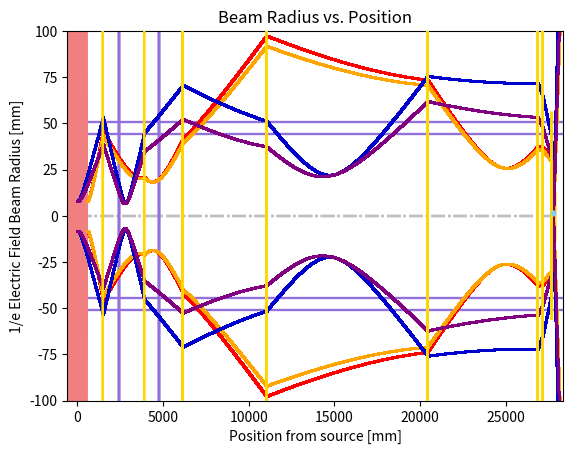

This chart was generated by the following Python code:
import numpy as np                # trig functs
import scipy.constants as const   # to get physical constants
import matplotlib.pyplot as plt   # to plot
import matplotlib.patches as pat  # to draw rectangles
from matplotlib.patches import Polygon # to draw triangles

'''
TODO:
- 
'''
lines = []
neg_lines = []
freq_list = []
w_master_list = []
position_master_list = []
color_master_list = []
x0 = 0    #set 0 as plasma center
a = 570
numpts = 100000 # number of points to plot
c   = const.c
xWindow = 2390      # location of window 
nmetal = 2.75681
w_0 = 8   # width at the plasma
distance = 27788 #27823 # 35427 # 35455 #22027
xpos = []
point_pos = 27764 # distance
#   fs = RLs/(2*(nmetal-1))
thicknesses = np.array([5, 5, 5, 5,     5,     5,     5,     5])
xLs = np.array([1501, 3900, 6150, 11027, 20430, 26858, 27155, 27655])
#xLs = np.array([1501, 3900, 6150, 7927, 11027, 20430, 26858, 27155, 27655])

'''
disbt0 = xLs[1] - xLs[0] # 3900-1501
findRL0 = (disbt0-(2500/(2*(nmetal-1))))*(2*(nmetal-1))
print(f'RL2 = {findRL0}')
dis0 = 2500/(2*(nmetal-1)) + findRL0/(2*(nmetal-1))
print(f'dis0: {disbt0, dis0}')
'''

disbt1 = xLs[2] - xLs[1] 
findRL1 = (disbt1-(2500/(2*(nmetal-1))))*(2*(nmetal-1))
print(f'RL1 = {findRL1}')    # 5406
dis1 = 2500/(2*(nmetal-1)) + findRL1/(2*(nmetal-1))
print(f'dis1: {disbt1, dis1}')

disbt2 = xLs[3] - xLs[2] 
findRL2 = (disbt2-(findRL1/(2*(nmetal-1))))*(2*(nmetal-1))
print(f'RL2 = {findRL2}')    # 838
dis2 = findRL1/(2*(nmetal-1)) + findRL2/(2*(nmetal-1))
print(f'dis2: {disbt2, dis2}')

disbt3 = xLs[4] - xLs[3] 
findRL3 = (disbt3-(findRL2/(2*(nmetal-1))))*(2*(nmetal-1))
print(f'RL3 = {findRL3}')    # 10054
dis3 = findRL3/(2*(nmetal-1)) + findRL2/(2*(nmetal-1))
print(f'dis3: {disbt3, dis3}')

disbt4 = xLs[5] - xLs[4] 
findRL4 = (disbt4-(findRL3/(2*(nmetal-1))))*(2*(nmetal-1))
print(f'RL4 = {findRL4}')    # 
dis4 = findRL4/(2*(nmetal-1)) + findRL3/(2*(nmetal-1))
print(f'dis4: {disbt4, dis4}')

disbt5 = xLs[6] - xLs[5] 
findRL5 = (disbt5-(findRL4/(2*(nmetal-1))))*(2*(nmetal-1))
print(f'RL5 = {findRL5}')    # 
dis5 = findRL5/(2*(nmetal-1)) + findRL4/(2*(nmetal-1))
print(f'dis5: {disbt5, dis5}')

disbt6 = xLs[7] - xLs[6] 
findRL6 = (disbt6-(findRL5/(2*(nmetal-1))))*(2*(nmetal-1))
print(f'RL6 = {findRL6}')    # 
dis6 = findRL6/(2*(nmetal-1)) + findRL5/(2*(nmetal-1))
print(f'dis6: {disbt6, dis6}')

'''
disbt7 = xLs[8] - xLs[7] 
findRL7 = (disbt7-(findRL6/(2*(nmetal-1))))*(2*(nmetal-1))
print(f'RL7 = {findRL7}')    # 10054
dis7 = findRL7/(2*(nmetal-1)) + findRL6/(2*(nmetal-1))
print(f'dis7: {disbt7, dis7}')
'''

disbt7 = point_pos - xLs[7] 
findRL7 = (disbt7-(findRL6/(2*(nmetal-1))))*(2*(nmetal-1))
print(f'RL7 = {findRL7}')    # 10054
dis7 = findRL7/(2*(nmetal-1)) + findRL6/(2*(nmetal-1))
print(f'dis7: {disbt7, dis7}')

'''
disbt8 = point_pos - xLs[8] 
findRL8 = (disbt8-(findRL7/(2*(nmetal-1))))*(2*(nmetal-1))
print(f'RL8 = {findRL8}')    # 10054
dis8 = findRL8/(2*(nmetal-1)) + findRL7/(2*(nmetal-1))
print(f'dis8: {disbt8, dis8}')
'''

#RLs = np.array([2500, 3000, 5000, 7000, 7000, 8000, 7000, 7461, 450])
RLs = np.array([2500, findRL1, 15000, findRL3, 20000, 10000, 12000, 400])
#                             10000   21308         
# basically same waist at detector, but feasable spot to put the detector 
# is within 3mm; all slope is steep, so v hard not to clip

f0 = RLs[0]/(2*(nmetal-1))
f1 = RLs[1]/(2*(nmetal-1))
f2 = RLs[2]/(2*(nmetal-1))
f3 = RLs[3]/(2*(nmetal-1))
f4 = RLs[4]/(2*(nmetal-1))
f5 = RLs[5]/(2*(nmetal-1))
f6 = RLs[6]/(2*(nmetal-1))
f7 = RLs[7]/(2*(nmetal-1))
# f8 = RLs[8]/(2*(nmetal-1))

findis1 = f0 + f1 + 1501    # 3859.8208172767686 for rl2 = 5788
findis2 = f1 + f2 + findis1
findis3 = f2 + f3 + findis2 
findis4 = f3 + f4 + findis3 
findis5 = f4 + f5 + findis4 
findis6 = f5 + f6 + findis5 
findis7 = f6 + f7 + findis6
#findis8 = f7 + f8 + findis7 

# 26838.36; 26689.7
number_lenses = len(xLs)


def beam_prop(freq, color_line, xAn):
    q = np.zeros(numpts, dtype = complex) # initialize complex beam parameter as a complex array
    w = np.zeros(numpts)
    displacement = np.zeros(numpts) # initialize net displacement from antenna towards plasma in mm
    maxdisplacement = distance + a
    delta_x = np.abs(maxdisplacement/numpts)
    f   = freq*1e9
    Lambda  = (c/f)*1000   # units in mm 
    xAn = xAn
    print('freq:', freq)

    # sanity check
    if len(RLs) == len(xLs) == len(thicknesses):
        pass
    else:
        raise Exception(f'you done goofed up kiddo: len(RLs) != len(xLs) != len(thicknesses)')
    
    
    pre_xLRH = np.array([xAn])
    xLRH = np.append(pre_xLRH, xLs[:number_lenses-1])
    B = np.ones(number_lenses)
    before_distances = []
    after_distances = []

    q0imag  = np.pi*(w_0**2)/Lambda # q0real = R = infinity
    q0      = q0imag*1j
    q_at_values = []
    qaft = [q0]
    qs_at = {}
    qs_aft = {}
    xpos_names = [xAn]

    # calculations
    disto = np.abs(xLs - xLRH)
    fs = RLs/(2*(nmetal-1))
    A = 1+(nmetal-1)*thicknesses/(nmetal*RLs)
    B = B*thicknesses/nmetal 
    C = -1/fs -(nmetal-1)**2*thicknesses/(nmetal*RLs**2)
    D = 1+(1-nmetal)*thicknesses/(nmetal*RLs)

    for i in range(number_lenses): 
        # q parameter calculations
        q_at_name = f'qatL{str(i)}'
        q_aft_name = f'qaftL{str(i)}'
        last_q_value = qaft[-1]  
        last_dist_value = disto[i]    # get latest disto value
        qs_at[q_at_name] = last_q_value + last_dist_value
        q_at_values.append(last_q_value + last_dist_value)
        q_after = (q_at_values[i]*A[i]+B[i])/(q_at_values[i]*C[i]+D[i])
        qs_aft[q_aft_name] = q_after
        qaft.append(q_after)    

        # distances for the next part
        up_to_sum = np.sum(disto[:i + 1])
        before_distances.append(up_to_sum - thicknesses[i]/2)
        after_distances.append(up_to_sum + thicknesses[i]/2)

    # determine values of q and w at all points during propogation through the optical system
    for x in range(0,numpts-1):
        if displacement[x] <= before_distances[0]: 
            q[x] = q0 + displacement[x]
            w[x] = np.sqrt(Lambda/(np.pi*np.imag(-1/q[x]))) # eqn 3.22b
            displacement[x+1] = displacement[x] + delta_x # increment the displacement towards the plasma
       
        elif displacement[x] > after_distances[0] and displacement[x] <= before_distances[1]: # between lenses 1 and 2 
            distaftL0 = displacement[x] - (after_distances[0])
            q[x] = qaft[1] + distaftL0 # uses eqn 3.28 # fig 3
            w[x] = np.sqrt(Lambda/(np.pi*np.imag(-1/q[x]))) 
            displacement[x+1] = displacement[x] + delta_x
       
        elif displacement[x] > after_distances[1] and displacement[x] <= before_distances[2]: # between lenses 2 and 3
            distaftL1 = displacement[x] - (after_distances[1])
            q[x] = qaft[2] + distaftL1
            w[x] = np.sqrt(Lambda/(np.pi*np.imag(-1/q[x]))) 
            displacement[x+1] = displacement[x] + delta_x
       
        elif displacement[x] > after_distances[2] and displacement [x] <= before_distances[3]: # between lenses 3 & 4
            distaftL2 = displacement[x] - (after_distances[2])
            q[x] = qaft[3] + distaftL2
            w[x] = np.sqrt(Lambda/(np.pi*np.imag(-1/q[x])))
            displacement[x+1] = displacement[x] + delta_x
       
        elif displacement[x] > after_distances[3] and displacement[x] <= before_distances[4]: # between lens 4 & 5
            distaftL3 = displacement[x] - (after_distances[3])
            q[x] = qaft[4] + distaftL3
            w[x] = np.sqrt(Lambda/(np.pi*np.imag(-1/q[x])))
            displacement[x+1] = displacement[x] + delta_x

        elif displacement[x] > after_distances[4] and displacement[x] <= before_distances[5]: # after lens 5
            distaftL4 = displacement[x] - (after_distances[4])
            q[x] = qaft[5] + distaftL4
            w[x] = np.sqrt(Lambda/(np.pi*np.imag(-1/q[x])))
            displacement[x+1] = displacement[x] + delta_x

        elif displacement[x] > after_distances[5] and displacement[x] <= before_distances[6]: # after lens 5
            distaftL5 = displacement[x] - (after_distances[5])
            q[x] = qaft[6] + distaftL5
            w[x] = np.sqrt(Lambda/(np.pi*np.imag(-1/q[x])))
            displacement[x+1] = displacement[x] + delta_x
        
        elif displacement[x] > after_distances[6] and displacement[x] <= before_distances[7]: # after lens 5
            distaftL6 = displacement[x] - (after_distances[6])
            q[x] = qaft[7] + distaftL6
            w[x] = np.sqrt(Lambda/(np.pi*np.imag(-1/q[x])))
            displacement[x+1] = displacement[x] + delta_x
        
        elif displacement[x] > after_distances[7]: #and displacement[x] <= before_distances[8]: # after lens 5
            distaftL7 = displacement[x] - (after_distances[7])
            q[x] = qaft[8] + distaftL7
            w[x] = np.sqrt(Lambda/(np.pi*np.imag(-1/q[x])))
            displacement[x+1] = displacement[x] + delta_x
            '''
        elif displacement[x] > after_distances[8]: # after lens 5
            distaftL8 = displacement[x] - (after_distances[8])
            q[x] = qaft[9] + distaftL8
            w[x] = np.sqrt(Lambda/(np.pi*np.imag(-1/q[x])))
            displacement[x+1] = displacement[x] + delta_x
            '''
        else: # our model does not predict the q parameter and beam radius inside the lenses
            q[x] = q[x-1]
            w[x] = 0 # set equal to 0 and remove these data points from array later
            displacement[x+1] = displacement[x] + delta_x


    # remove data points whose values are 0 (those inside the lenses)
    displacement = displacement[w > 0]
    w = w[w > 0]


    # make array for position instead of displacement
    position = np.zeros(displacement.size)
    for x in range(0,displacement.size): # copy the old arrays over to the new arrays, shifted by position of waveguide relative to tokamak center
        position[x] = displacement[x] + xAn


    # plotting parameters
    z0 = 0
    CLs = [xLs+RLs-thicknesses/2]  # would be [xLs+RLs-thicknesses/2, z0] but since z = 0, omitted
    RLbs =  RLs
    CLbs = [xLs-RLbs+thicknesses/2]


    windowHeight = 254
    ax = plt.gca()

    #plot waveguides
    wgLen = 46
    gv = 10
    wgRad = 27.0/2.0
    zAn = 0 

    # plot the detector
    global whorn
    ### EDIT HERE ###
    whorn = 46
    hhorn = 4.6*0.5
    global xdet
    xdet = point_pos  
    rec = pat.Rectangle((xdet+whorn,z0-wgRad), wgLen, 2*wgRad, 
                    fill = False, color ='gold')   
    ax.add_patch(rec)
    pts = np.array([[xdet+whorn,0], [xdet, hhorn], [xdet,-hhorn]])
    p = Polygon(pts, closed = False, color = 'gold') 
    ax.add_patch(p)


    # plot the lenses
    #spherical surfaces
    for i in range(number_lenses):
        anglef = (np.linspace(8,-8)+180)*np.pi/180
        xf = RLs[i]*np.cos(anglef) + CLs[0][i] # RLs[i]
        zf = RLs[i]*np.sin(anglef)    # would be + CL[1]
        plt.plot(xf, zf, '-', color = 'gold', zorder = 5)

    #spherical back surfaces
    for i in range(number_lenses):
        anglef = (np.linspace(8,-8))*np.pi/180
        xf = RLbs[i]*np.cos(anglef)+CLbs[0][i]
        zf = RLbs[i]*np.sin(anglef)    # would be + CL[1]
        plt.plot(xf, zf, '-', color = 'gold', zorder = 5)

    # plot wplasma
    circle = plt.Circle((0, 0), a, color = 'lightcoral')    # plot plasma
    ax.add_patch(circle)

    # plot window
    rec = pat.Rectangle((xWindow, z0 - (windowHeight/2)), 40, windowHeight,
                                fill = True, color ='mediumpurple')
    ax.add_patch(rec) 

    #plot ICRF antenna
    xicrf = 4705
    rec = pat.Rectangle((xicrf, z0 - (windowHeight/2)), 40, windowHeight,
                                fill = True, color ='mediumpurple')
    ax.add_patch(rec) 

    # plot width limit
    plt.axhline(y = 50.8, color = 'mediumpurple', zorder = 0) # 2" limit
    plt.axhline(y = -50.8, color = 'mediumpurple', zorder = 0)
    plt.axhline(y = 44.45, color = 'mediumpurple', zorder = 0)  # 1.75" limit for <7" beam bt L1 and window
    plt.axhline(y = -44.45, color = 'mediumpurple', zorder = 0)

    #plt.ylim(-200,200)
    freq_list.append(freq)
    # print('freq_list', freq_list)

    w_list = []
    position_list = []
    for i in range(len(w)):
        w_list.append(w[i])
    w_master_list.append(w_list)
    for i in range(len(position)):
        position_list.append(position[i])
    position_master_list.append(position_list)
    color_master_list.append

    for i in range(len(freq_list)):
        plt.plot(position, w, 'o', color = color_line, markersize = 1) #, label = freq_list[-1]) # plot the data
        plt.plot(position, -w, 'o', color = color_line, markersize = 1)
        plt.hlines(0, whorn, xdet, color = 'silver', ls = '-.', zorder = 0)
        plt.title('Beam Radius vs. Position')
        plt.xlabel('Position from source [mm]') # label x-axis
        plt.ylabel('1/e Electric Field Beam Radius [mm]') # label y-axis

    # dataset
    x_exp = [point_pos]
    y_exp = [1.25] 
    plt.plot(x_exp, y_exp,'o', color = 'skyblue', markersize = 3, zorder = 5)

    plt.ylim(-100,100)
    plt.xlim(-a, distance + a)

# 360-470; 245-345
beam_prop(245, 'red', x0 + a)    # 240
beam_prop(260, 'orange', x0 + a)    # 240
beam_prop(340, 'mediumblue', x0)    #360
beam_prop(470, 'purple', x0)    # 450

plt.show()